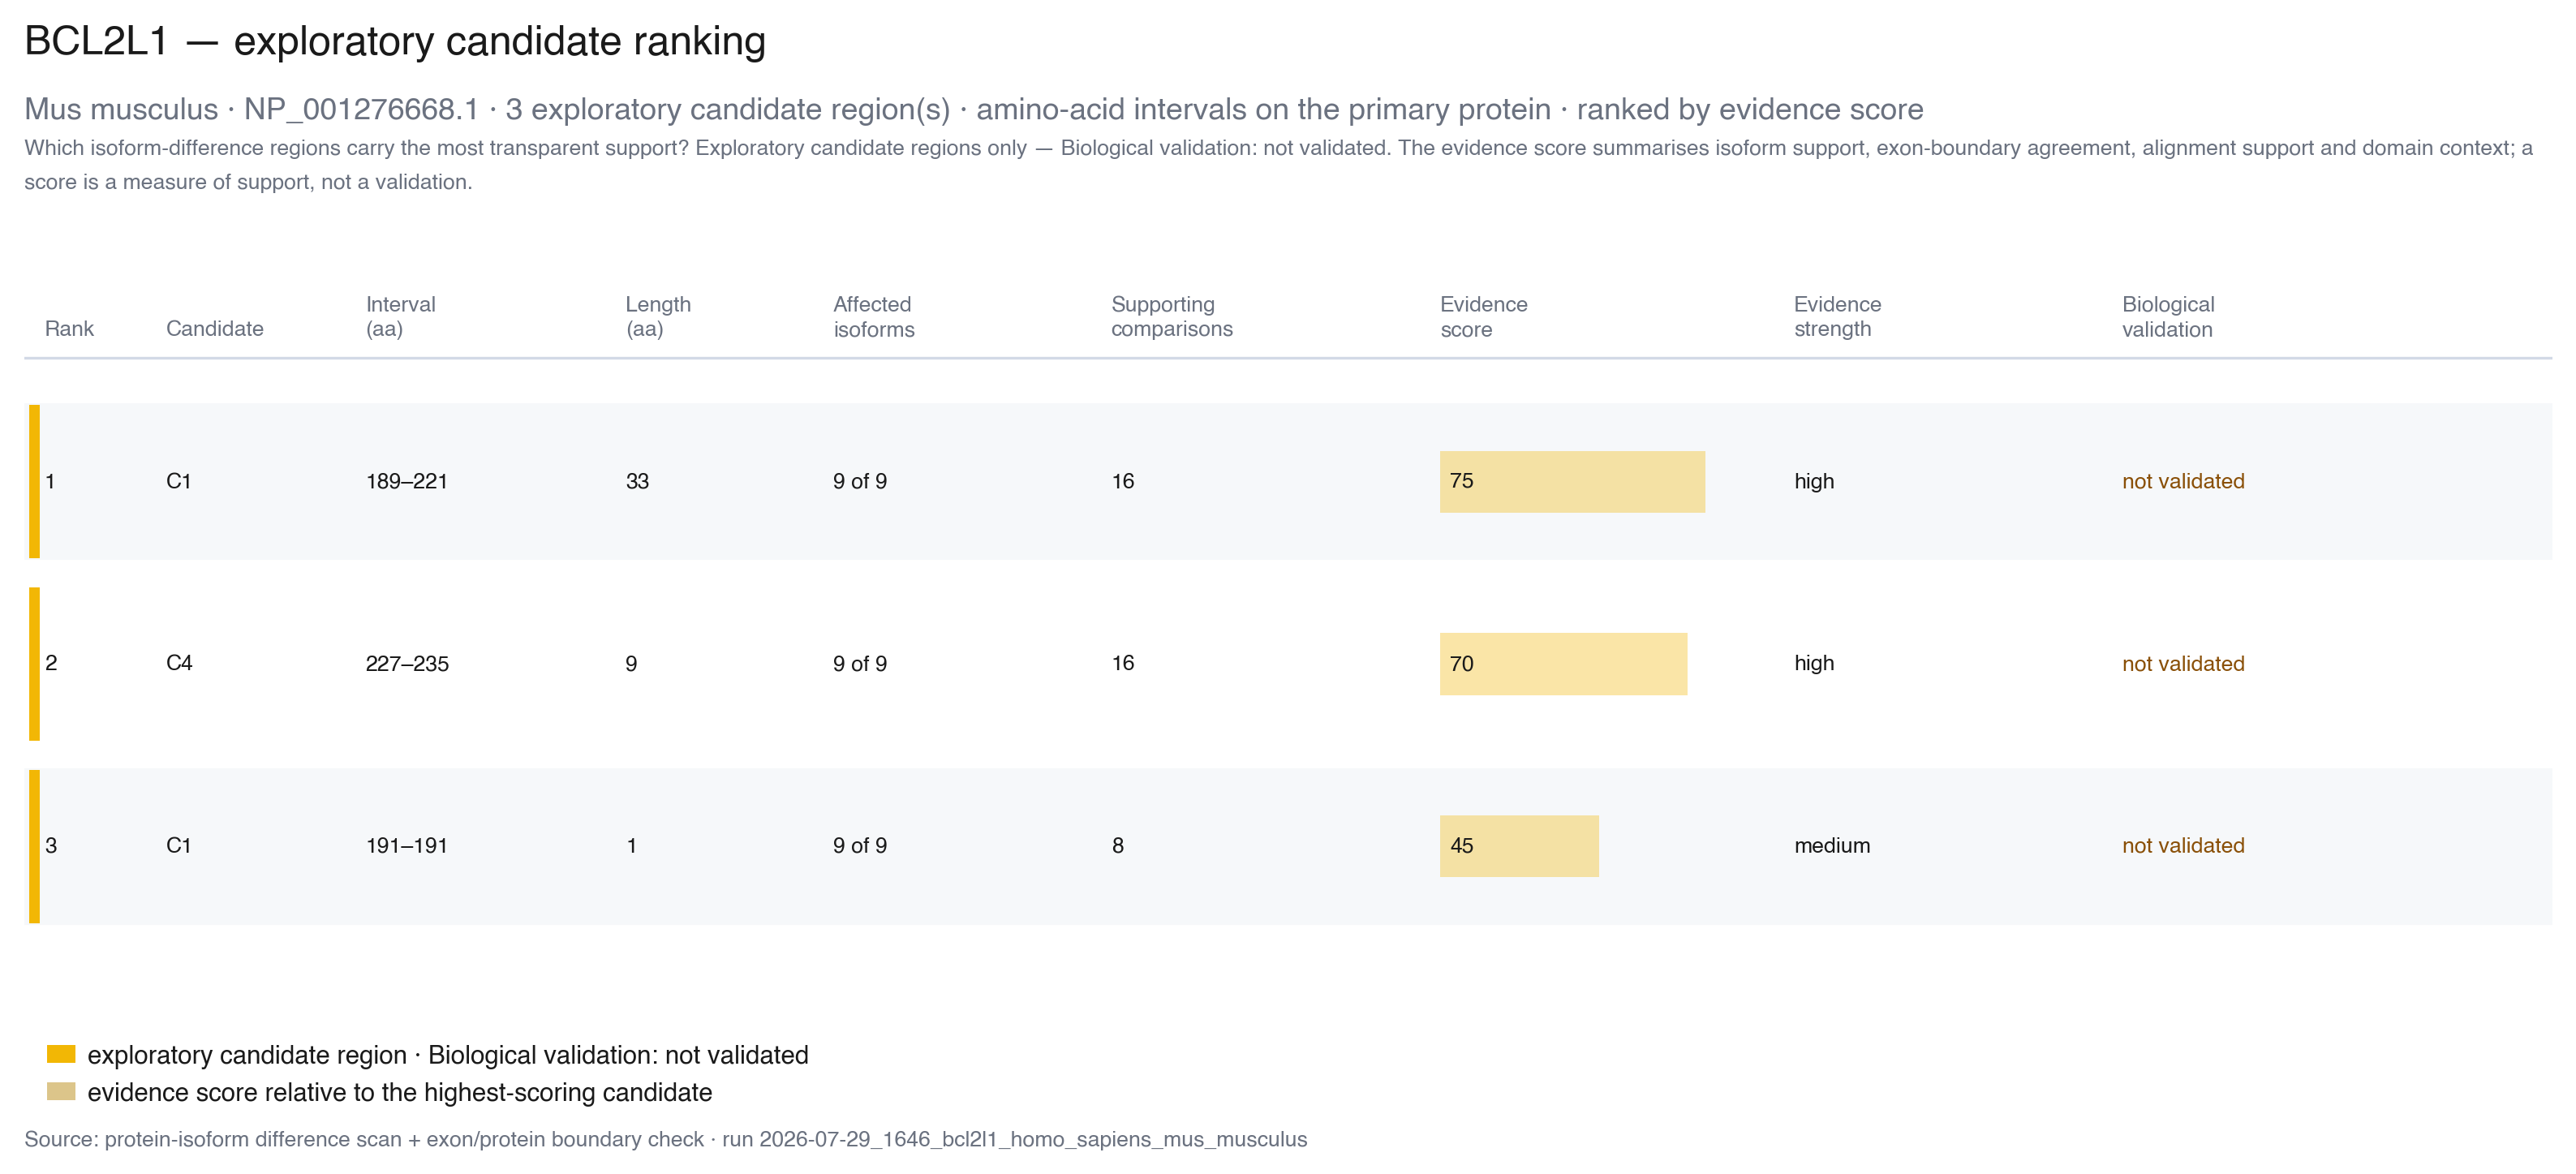

The table this chart was drawn from, first rows:
rank	candidate_id	candidate_label	aa_start	aa_end	length_aa	n_affected_isoforms	affected_isoforms	supporting_comparisons	evidence_score	evidence_strength	biological_validation
1	BCL2L1:mus_musculus:indel:189-221	C1	189	221	33	9	NP_001276645.1;NP_001276646.1;NP_0012766…	16	75	high	not validated
2	BCL2L1:mus_musculus:substitution:227-235	C4	227	235	9	9	NP_001276645.1;NP_001276646.1;NP_0012766…	16	70	high	not validated
3	BCL2L1:mus_musculus:substitution:191-191	C1	191	191	1	9	NP_001276645.1;NP_001276646.1;NP_0012766…	8	45	medium	not validated
